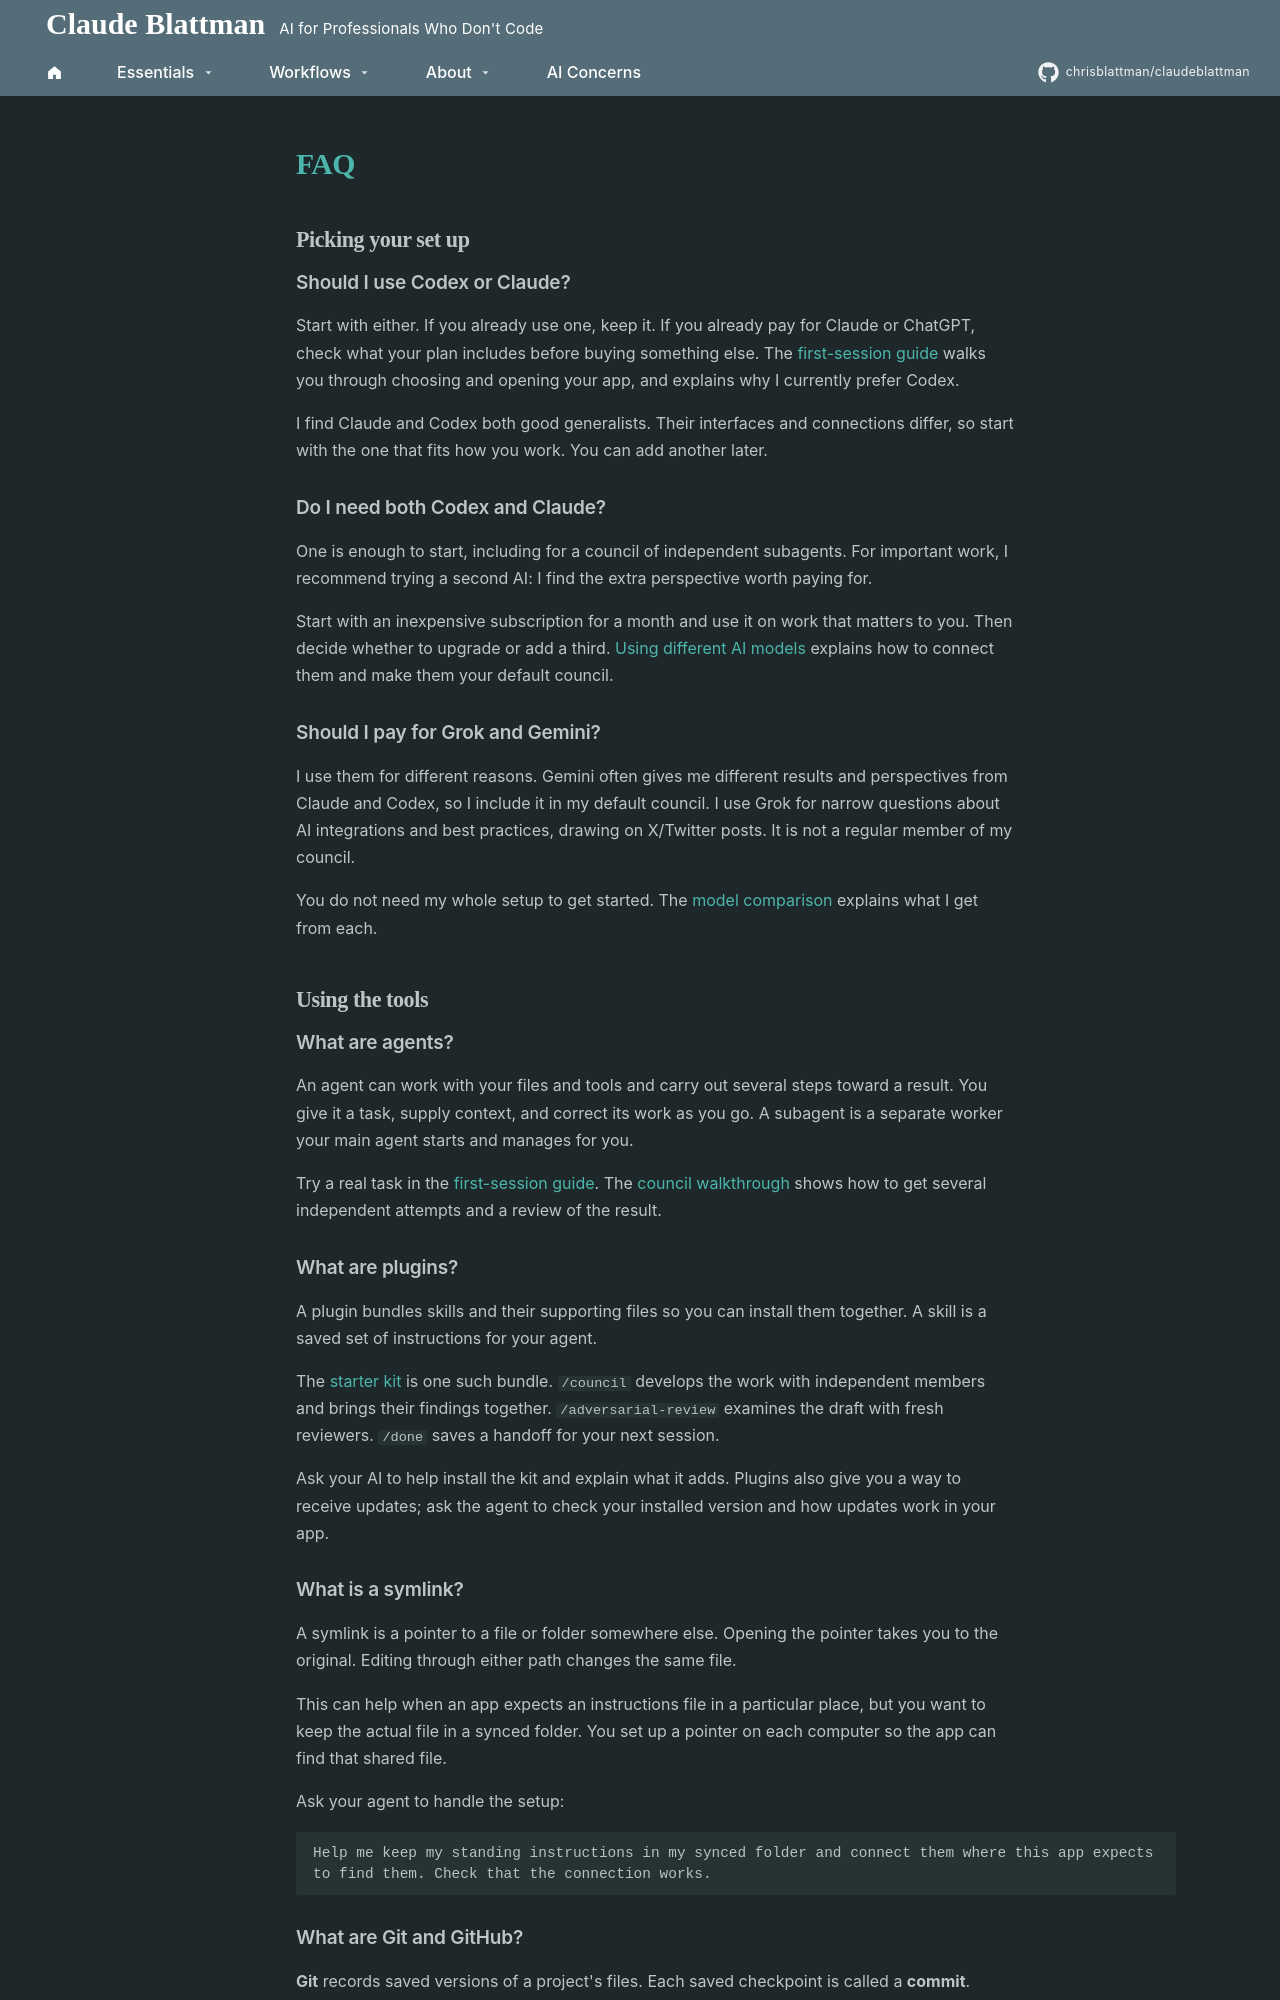

repository: chrisblattman/claudeblattman · page: faq/index.html · generator: mkdocs

---
description: Practical answers about choosing your AI, using skills, and giving your agent useful instructions.
---

# FAQ

## Picking your set up

### Should I use Codex or Claude?

Start with either. If you already use one, keep it. If you already pay for Claude or ChatGPT, check what your plan includes before buying something else. The [first-session guide](starter-kit/newcomers.md#1-choose-an-agent) walks you through choosing and opening your app, and explains why I currently prefer Codex.

I find Claude and Codex both good generalists. Their interfaces and connections differ, so start with the one that fits how you work. You can add another later.

### Do I need both Codex and Claude?

One is enough to start, including for a council of independent subagents. For important work, I recommend trying a second AI: I find the extra perspective worth paying for.

Start with an inexpensive subscription for a month and use it on work that matters to you. Then decide whether to upgrade or add a third. [Using different AI models](workflows/council-models.md) explains how to connect them and make them your default council.

### Should I pay for Grok and Gemini?

I use them for different reasons. Gemini often gives me different results and perspectives from Claude and Codex, so I include it in my default council. I use Grok for narrow questions about AI integrations and best practices, drawing on X/Twitter posts. It is not a regular member of my council.

You do not need my whole setup to get started. The [model comparison](workflows/council-models.md#what-is-each-model-good-at) explains what I get from each.

## Using the tools

### What are agents?

An agent can work with your files and tools and carry out several steps toward a result. You give it a task, supply context, and correct its work as you go. A subagent is a separate worker your main agent starts and manages for you.

Try a real task in the [first-session guide](starter-kit/newcomers.md). The [council walkthrough](starter-kit/occasional.md) shows how to get several independent attempts and a review of the result.

### What are plugins?

A plugin bundles skills and their supporting files so you can install them together. A skill is a saved set of instructions for your agent.

The [starter kit](starter-kit/occasional.md#set-up-once) is one such bundle. `/council` develops the work with independent members and brings their findings together. `/adversarial-review` examines the draft with fresh reviewers. `/done` saves a handoff for your next session.

Ask your AI to help install the kit and explain what it adds. Plugins also give you a way to receive updates; ask the agent to check your installed version and how updates work in your app.

### What is a symlink?

A symlink is a pointer to a file or folder somewhere else. Opening the pointer takes you to the original. Editing through either path changes the same file.

This can help when an app expects an instructions file in a particular place, but you want to keep the actual file in a synced folder. You set up a pointer on each computer so the app can find that shared file.

Ask your agent to handle the setup:

```text
Help me keep my standing instructions in my synced folder and connect them where this app expects to find them. Check that the connection works.
```
